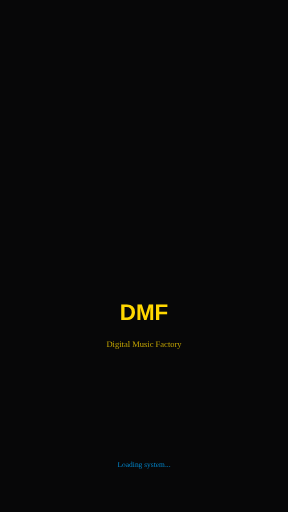
t = 0.00 s
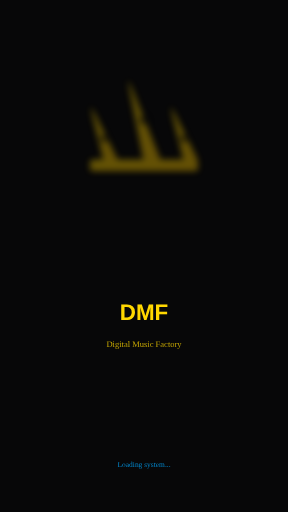
t = 0.63 s
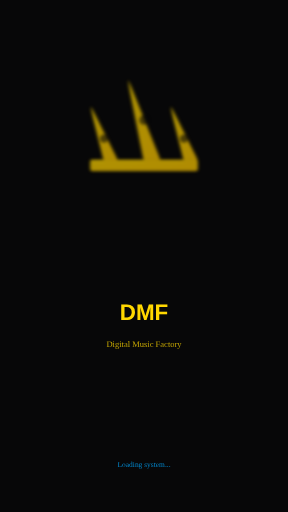
t = 1.25 s
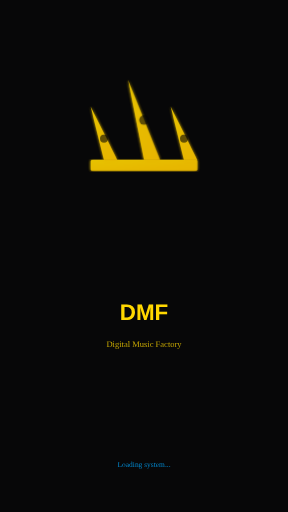
t = 1.88 s
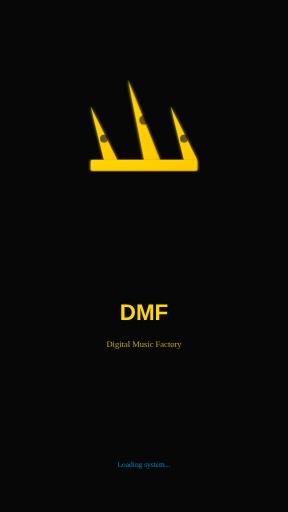
t = 2.50 s

The animated SVG that drew these frames (rendered in a browser with its animation timeline set to each time). Animation: 1 CSS @keyframes rule; one cycle of 2.50 s.

<svg viewBox="0 0 1080 1920" xmlns="http://www.w3.org/2000/svg">
  <defs>
    <style>
      @keyframes crownFadeIn {
        0% { opacity: 0; filter: blur(20px); }
        100% { opacity: 1; filter: blur(0); }
      }
      .crown-fade { animation: crownFadeIn 2.5s ease-out forwards; }
      .background { fill: #070708; }
    </style>
    <linearGradient id="splashCrownGold" x1="0%" y1="0%" x2="100%" y2="100%">
      <stop offset="0%" style="stop-color:#FFD700;stop-opacity:1" />
      <stop offset="100%" style="stop-color:#FFC700;stop-opacity:1" />
    </linearGradient>
    <filter id="crownGlow">
      <feGaussianBlur stdDeviation="6" result="coloredBlur"/>
      <feMerge>
        <feMergeNode in="coloredBlur"/>
        <feMergeNode in="SourceGraphic"/>
      </feMerge>
    </filter>
  </defs>
  
  <!-- Background -->
  <rect width="1080" height="1920" class="background"/>
  
  <!-- Crown with fade-in -->
  <g transform="translate(540, 600)" class="crown-fade">
    <!-- Crown base band -->
    <rect x="-200" y="0" width="400" height="40" rx="5" fill="url(#splashCrownGold)" filter="url(#crownGlow)"/>
    <!-- Left jewel -->
    <polygon points="-150,0 -200,-200 -100,0" fill="url(#splashCrownGold)" filter="url(#crownGlow)"/>
    <!-- Center peak -->
    <polygon points="0,0 -60,-300 60,0" fill="url(#splashCrownGold)" filter="url(#crownGlow)"/>
    <!-- Right jewel -->
    <polygon points="150,0 100,-200 200,0" fill="url(#splashCrownGold)" filter="url(#crownGlow)"/>
    <!-- Jewel highlights -->
    <circle cx="-150" cy="-80" r="15" fill="#070708" opacity="0.6"/>
    <circle cx="0" cy="-150" r="18" fill="#070708" opacity="0.6"/>
    <circle cx="150" cy="-80" r="15" fill="#070708" opacity="0.6"/>
  </g>
  
  <!-- Text -->
  <text x="540" y="1200" font-family="Arial, sans-serif" font-size="84" font-weight="bold" 
        fill="#FFD700" text-anchor="middle">DMF</text>
  <text x="540" y="1300" fill="#FFD700" text-anchor="middle" font-size="32" opacity="0.75">Digital Music Factory</text>
  
  <!-- Bottom status -->
  <text x="540" y="1750" fill="#00A8FF" text-anchor="middle" font-size="28" opacity="0.8">Loading system...</text>
</svg>